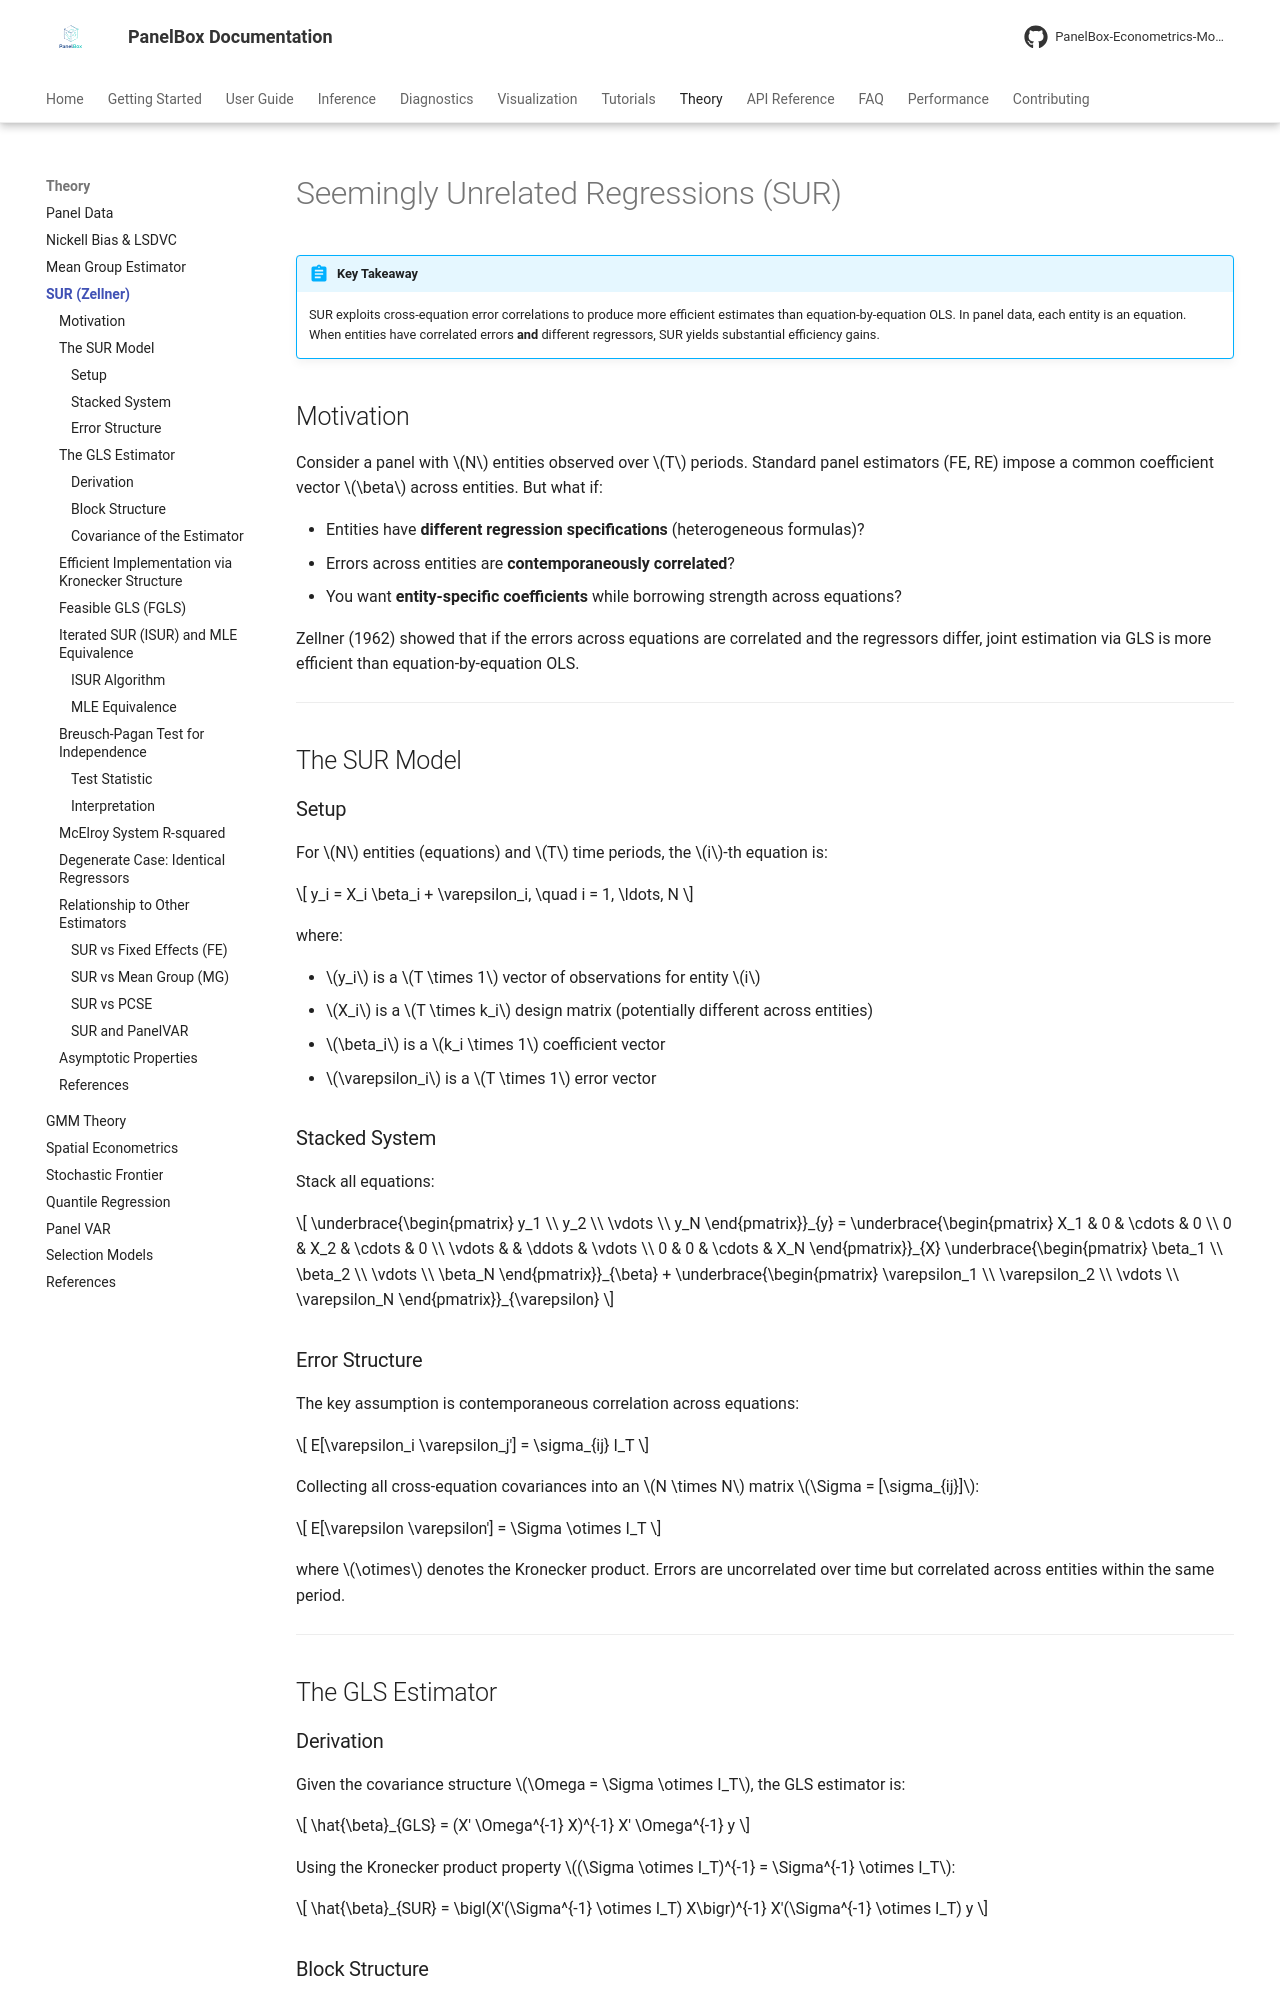

repository: PanelBox-Econometrics-Model/panelbox · page: theory/sur-zellner/index.html · generator: mkdocs

---
title: "SUR Theory — Zellner's Seemingly Unrelated Regressions"
description: "Derivation of the SUR/FGLS estimator, Kronecker product structure, iterated SUR equivalence with MLE, Breusch-Pagan test, and McElroy system R-squared"
---

# Seemingly Unrelated Regressions (SUR)

!!! abstract "Key Takeaway"
    SUR exploits cross-equation error correlations to produce more efficient estimates than equation-by-equation OLS. In panel data, each entity is an equation. When entities have correlated errors **and** different regressors, SUR yields substantial efficiency gains.

## Motivation

Consider a panel with $N$ entities observed over $T$ periods. Standard panel estimators (FE, RE) impose a common coefficient vector $\beta$ across entities. But what if:

- Entities have **different regression specifications** (heterogeneous formulas)?
- Errors across entities are **contemporaneously correlated**?
- You want **entity-specific coefficients** while borrowing strength across equations?

Zellner (1962) showed that if the errors across equations are correlated and the regressors differ, joint estimation via GLS is more efficient than equation-by-equation OLS.

---

## The SUR Model

### Setup

For $N$ entities (equations) and $T$ time periods, the $i$-th equation is:

$$
y_i = X_i \beta_i + \varepsilon_i, \quad i = 1, \ldots, N
$$

where:

- $y_i$ is a $T \times 1$ vector of observations for entity $i$
- $X_i$ is a $T \times k_i$ design matrix (potentially different across entities)
- $\beta_i$ is a $k_i \times 1$ coefficient vector
- $\varepsilon_i$ is a $T \times 1$ error vector

### Stacked System

Stack all equations:

$$
\underbrace{\begin{pmatrix} y_1 \\ y_2 \\ \vdots \\ y_N \end{pmatrix}}_{y}
=
\underbrace{\begin{pmatrix} X_1 & 0 & \cdots & 0 \\ 0 & X_2 & \cdots & 0 \\ \vdots & & \ddots & \vdots \\ 0 & 0 & \cdots & X_N \end{pmatrix}}_{X}
\underbrace{\begin{pmatrix} \beta_1 \\ \beta_2 \\ \vdots \\ \beta_N \end{pmatrix}}_{\beta}
+
\underbrace{\begin{pmatrix} \varepsilon_1 \\ \varepsilon_2 \\ \vdots \\ \varepsilon_N \end{pmatrix}}_{\varepsilon}
$$

### Error Structure

The key assumption is contemporaneous correlation across equations:

$$
E[\varepsilon_i \varepsilon_j'] = \sigma_{ij} I_T
$$

Collecting all cross-equation covariances into an $N \times N$ matrix $\Sigma = [\sigma_{ij}]$:

$$
E[\varepsilon \varepsilon'] = \Sigma \otimes I_T
$$

where $\otimes$ denotes the Kronecker product. Errors are uncorrelated over time but correlated across entities within the same period.

---

## The GLS Estimator

### Derivation

Given the covariance structure $\Omega = \Sigma \otimes I_T$, the GLS estimator is:

$$
\hat{\beta}_{GLS} = (X' \Omega^{-1} X)^{-1} X' \Omega^{-1} y
$$

Using the Kronecker product property $(\Sigma \otimes I_T)^{-1} = \Sigma^{-1} \otimes I_T$:

$$
\hat{\beta}_{SUR} = \bigl(X'(\Sigma^{-1} \otimes I_T) X\bigr)^{-1} X'(\Sigma^{-1} \otimes I_T) y
$$
